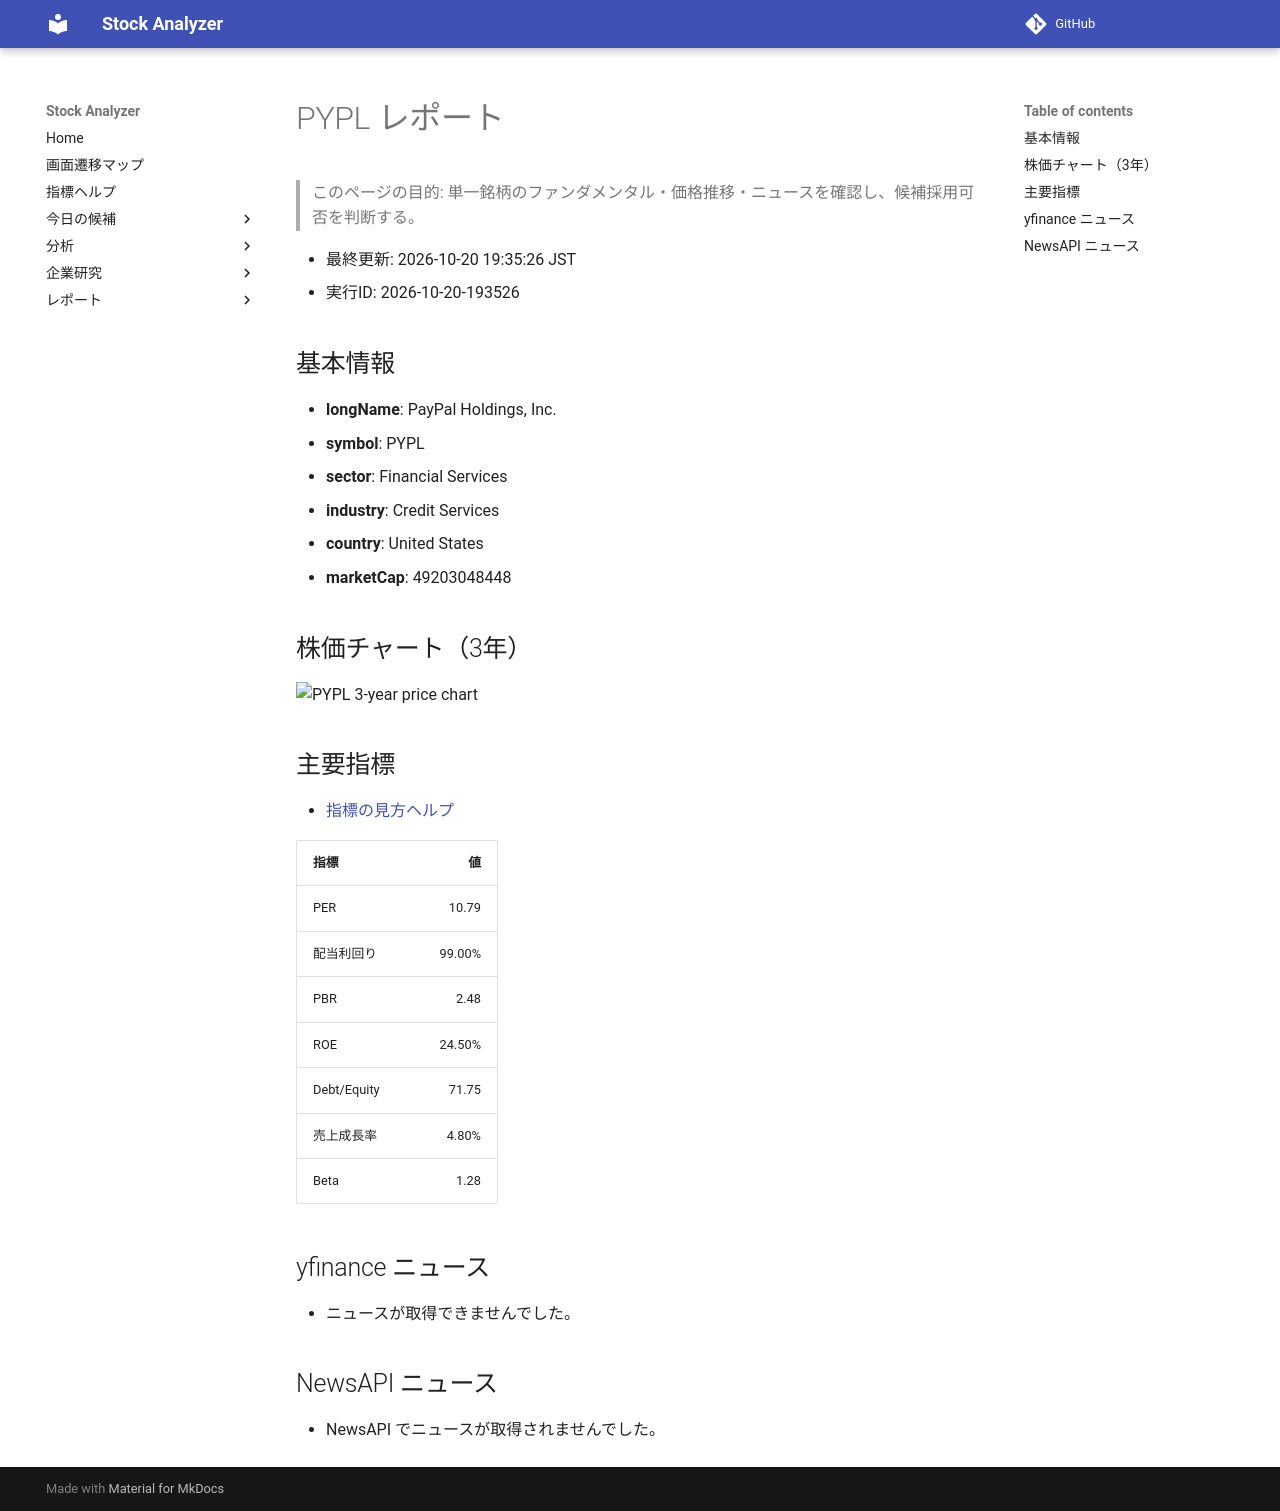

repository: Yumi-note/Making-APP · page: stocks/2026-10-20/193526/PYPL/index.html · generator: mkdocs

# PYPL レポート

> このページの目的: 単一銘柄のファンダメンタル・価格推移・ニュースを確認し、候補採用可否を判断する。

- 最終更新: 2026-10-20 19:35:26 JST
- 実行ID: 2026-10-20-193526

## 基本情報

- **longName**: PayPal Holdings, Inc.
- **symbol**: PYPL
- **sector**: Financial Services
- **industry**: Credit Services
- **country**: United States
- **marketCap**: 49203048448

## 株価チャート（3年）

![PYPL 3-year price chart](PYPL_3y.png)

## 主要指標

- [指標の見方ヘルプ](../../../../indicators.md)

| 指標 | 値 |
|---|---:|
| PER | 10.79 |
| 配当利回り | 99.00% |
| PBR | 2.48 |
| ROE | 24.50% |
| Debt/Equity | 71.75 |
| 売上成長率 | 4.80% |
| Beta | 1.28 |

## yfinance ニュース

- ニュースが取得できませんでした。

## NewsAPI ニュース

- NewsAPI でニュースが取得されませんでした。
